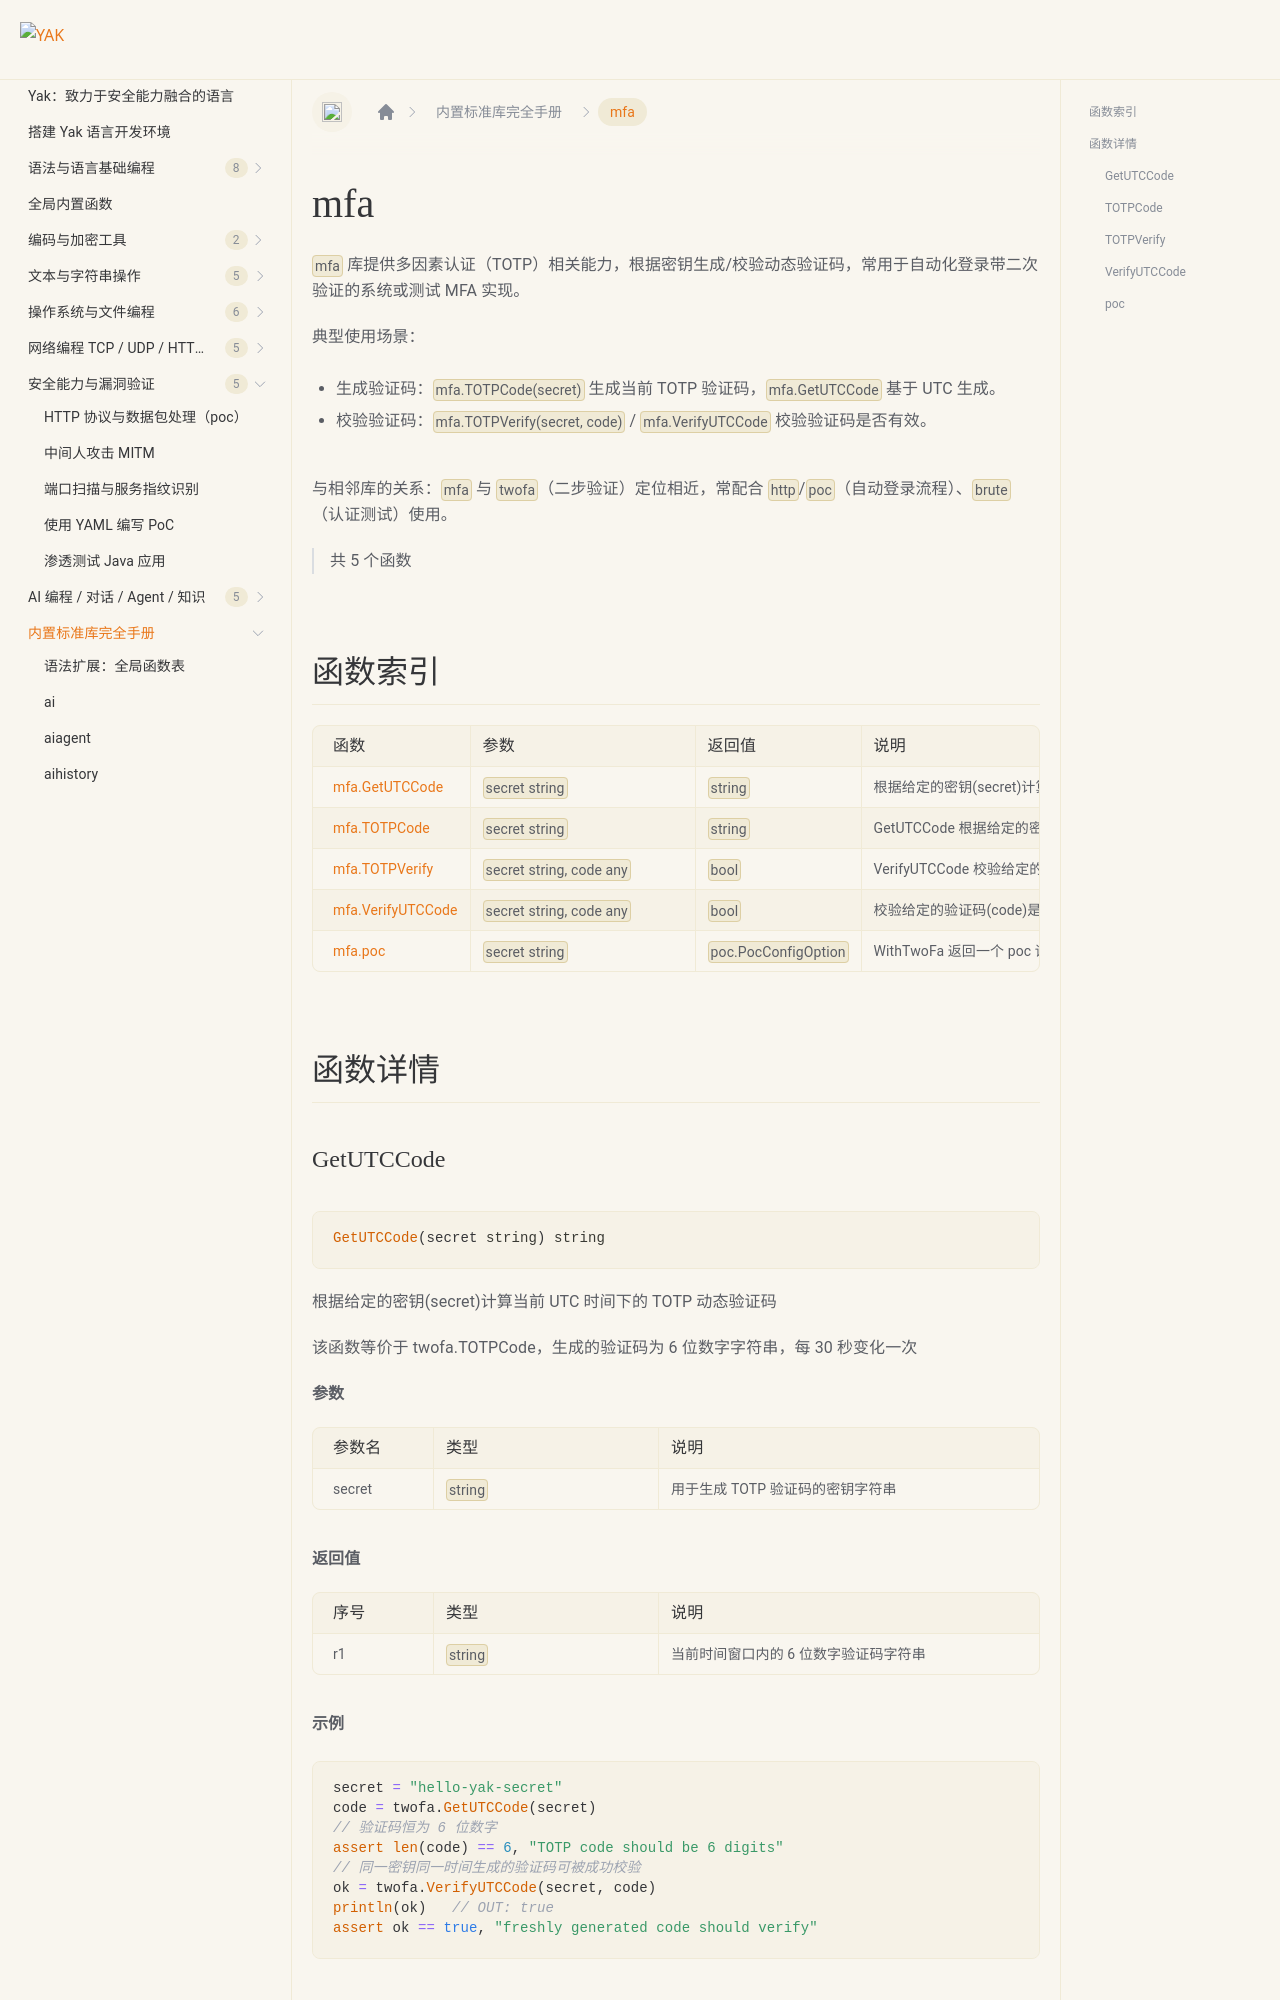

repository: yaklang/yaklang.github.io · page: docs/api/mfa/index.html · generator: docusaurus

# mfa {#library-mfa}

`mfa` 库提供多因素认证（TOTP）相关能力，根据密钥生成/校验动态验证码，常用于自动化登录带二次验证的系统或测试 MFA 实现。

典型使用场景：

- 生成验证码：`mfa.TOTPCode(secret)` 生成当前 TOTP 验证码，`mfa.GetUTCCode` 基于 UTC 生成。
- 校验验证码：`mfa.TOTPVerify(secret, code)` / `mfa.VerifyUTCCode` 校验验证码是否有效。

与相邻库的关系：`mfa` 与 `twofa`（二步验证）定位相近，常配合 `http`/`poc`（自动登录流程）、`brute`（认证测试）使用。

> 共 5 个函数

## 函数索引

|函数|参数|返回值|说明|
|:--|:--|:--|:--|
| [mfa.GetUTCCode](#getutccode) | `secret string` | `string` | 根据给定的密钥(secret)计算当前 UTC 时间下的 TOTP 动态验证码 |
| [mfa.TOTPCode](#totpcode) | `secret string` | `string` | GetUTCCode 根据给定的密钥(secret)计算当前 UTC 时间下的 TOTP 动态验证码 |
| [mfa.TOTPVerify](#totpverify) | `secret string, code any` | `bool` | VerifyUTCCode 校验给定的验证码(code)是否与密钥(secret)在当前 UTC 时间窗口内匹配 |
| [mfa.VerifyUTCCode](#verifyutccode) | `secret string, code any` | `bool` | 校验给定的验证码(code)是否与密钥(secret)在当前 UTC 时间窗口内匹配 |
| [mfa.poc](#poc) | `secret string` | `poc.PocConfigOption` | WithTwoFa 返回一个 poc 请求选项，自动把请求头 Y-T-Verify-Code 设置为 |

## 函数详情
